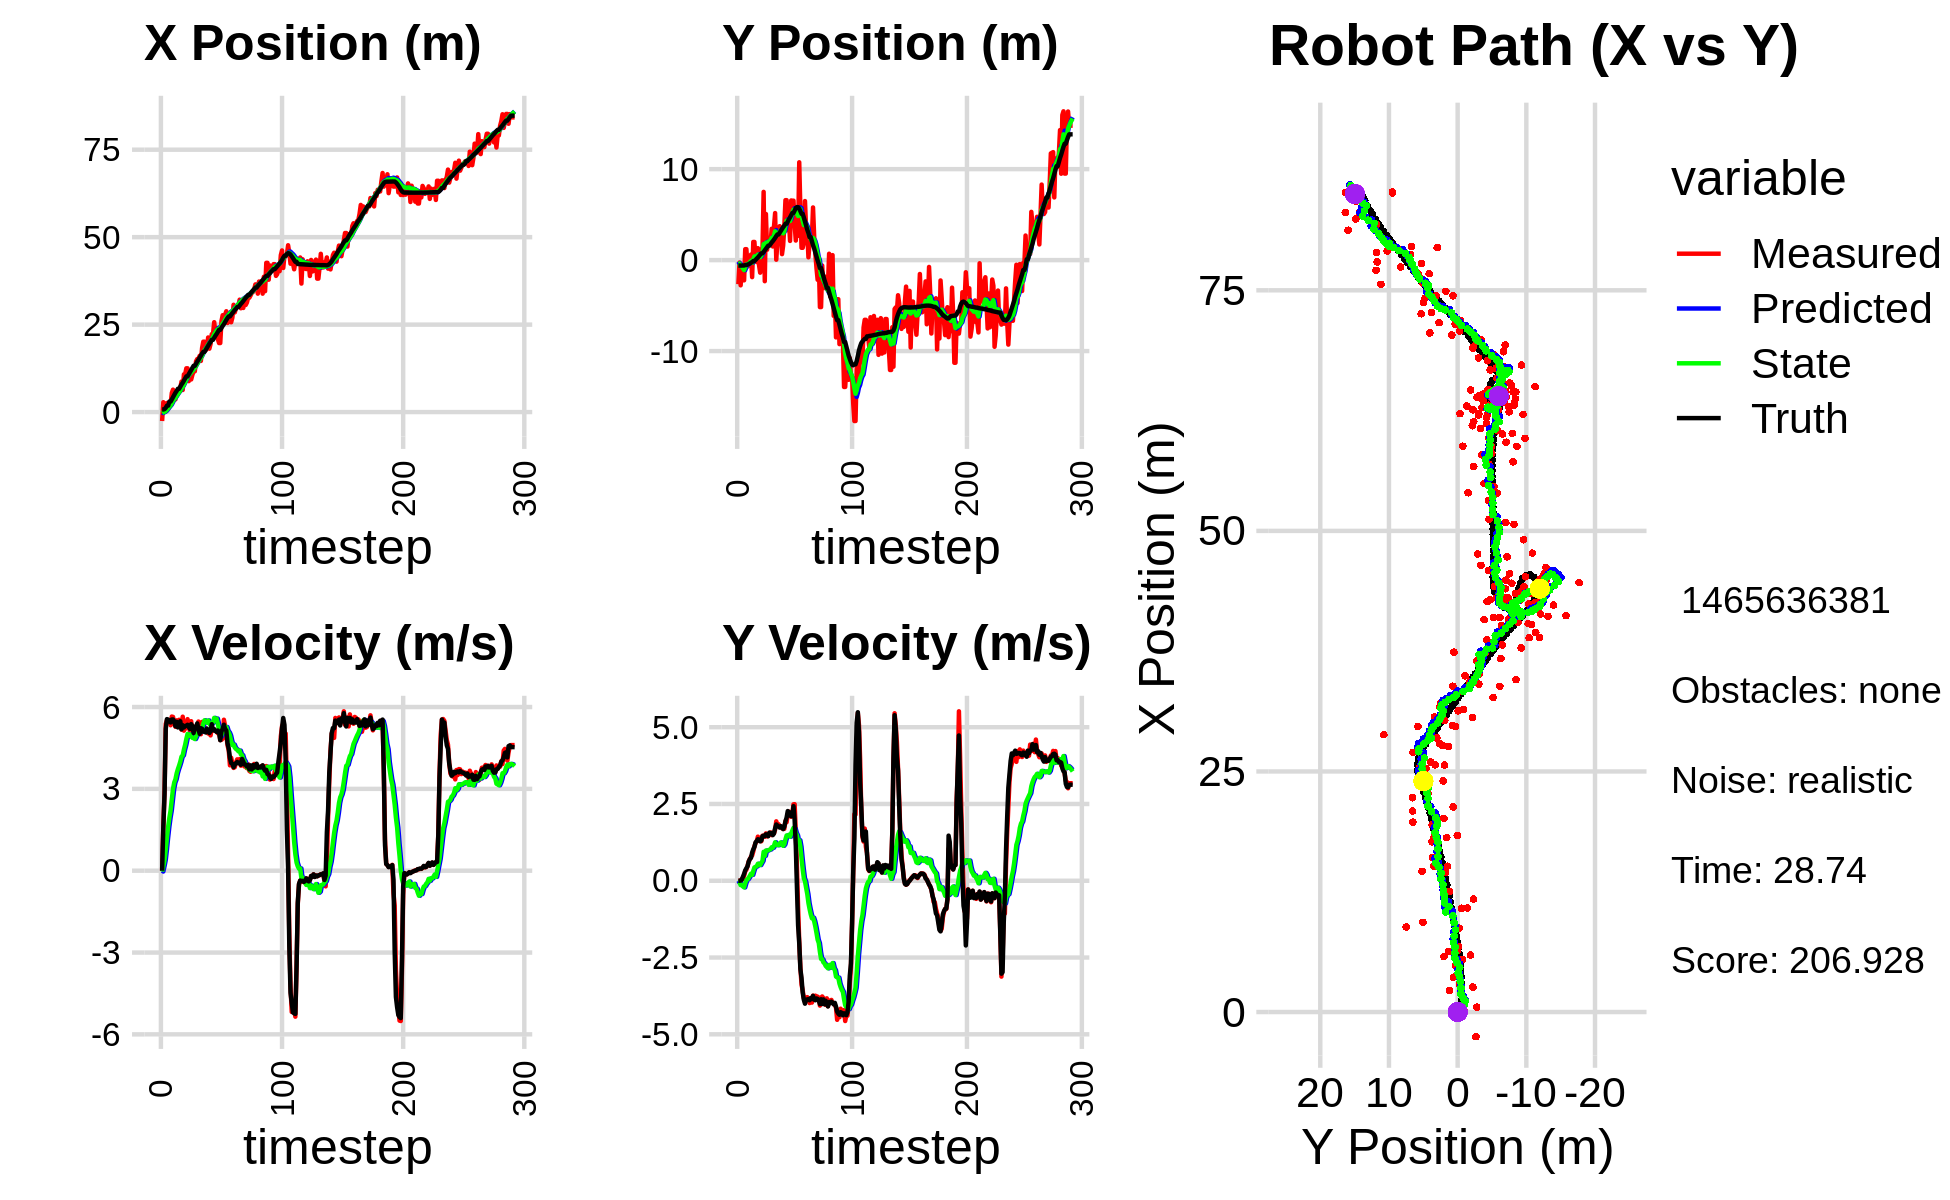

Values plotted in this chart, from the file beside it:
-2.559191584981913348e+00, -2.648676514742288379e+00, 0.000000000000000000e+00, -0.000000000000000000e+00, 0.000000000000000000e+00, 0.000000000000000000e+00, 0.000000000000000000e+00, 0.000000000000000000e+00, -1.494420058505980808e-01, -1.756732225589922591e-01, 0.000000000000000000e+00, 0.000000000000000000e+00, 7.479237316864270069e-01, -6.018053287151832187e-01, 0.000000000000000000e+00, 0.000000000000000000e+00, 0.000000000000000000e+00, 2.600500010885298252e-04
-2.559191584981913348e+00, -2.648676514742288379e+00, 0.000000000000000000e+00, 0.000000000000000000e+00, -1.494420058505980808e-01, -1.756732225589922591e-01, 0.000000000000000000e+00, 0.000000000000000000e+00, -2.801505485624745662e-01, -3.906534732823678246e-01, -2.920047958276191652e-02, -6.240416240961117744e-02, 7.479237316864270069e-01, -6.018053287151832187e-01, 0.000000000000000000e+00, 0.000000000000000000e+00, 0.000000000000000000e+00, -9.411478094989433885e-05
2.812886118768413102e+00, -2.668811379016146623e-01, 1.626000046728778070e+00, 2.026977100104142461e-06, -2.830705965207507835e-01, -3.968938895233289355e-01, -2.920047958276191652e-02, -6.240416240961117744e-02, -8.062375446080996544e-02, -3.803124087833628653e-01, 1.637240529616532936e-01, -5.019647150606858926e-02, 7.479237316864270069e-01, -6.018053287151832187e-01, 1.600000000000000089e+00, 0.000000000000000000e+00, 1.600000023841857910e+00, -1.246603346771735232e-06
5.047919156757482151e-01, -2.773278075525137165e+00, 2.905990101702622397e+00, 7.545944231781748918e-03, -6.425134916464463053e-02, -3.853320559339697415e-01, 1.637240529616532936e-01, -5.019647150606858926e-02, 4.898734181375417884e-02, -6.717784611971601150e-01, 3.895946878966070059e-01, -1.426320488146891052e-01, 8.443783519280123606e-01, -6.017690481299567962e-01, 2.799999999999999822e+00, 5.000000000000000104e-03, 2.799999952316284180e+00, -2.596680307760834694e-03
2.325617669808968946e-01, -8.963679721271882173e-01, 5.379774345972117011e+00, 4.928709572061766575e-02, 8.794681060341488776e-02, -6.860416660786290421e-01, 3.895946878966070059e-01, -1.426320488146891052e-01, 2.759404500157205398e-01, -7.041015792232906412e-01, 7.743059323449070774e-01, -1.347855523773663355e-01, 1.224127650361006570e+00, -6.004096319285227024e-01, 5.200000000000000178e+00, 4.200000000000000261e-02, 5.199999809265136719e+00, -9.161298163235187531e-03
2.594608068795650091e+00, -2.223428012278713339e+00, 5.521768108566313060e+00, 5.058797931138586668e-02, 3.533710432502112364e-01, -7.175801344610273080e-01, 7.743059323449070774e-01, -1.347855523773663355e-01, 6.775462762839723485e-01, -9.135428456272209896e-01, 1.220689228312515917e+00, -1.854900025154508081e-01, 1.837595820200510266e+00, -5.941972756295345048e-01, 5.557000000000000384e+00, 1.320000000000000062e-01, 5.559000015258789062e+00, -9.161298163235187531e-03
2.594608068795650091e+00, -2.223428012278713339e+00, 5.509680222243671821e+00, 1.599023883118244616e-01, 7.996151991152239402e-01, -9.320918458787660343e-01, 1.220689228312515917e+00, -1.854900025154508081e-01, 1.097811415138973956e+00, -1.095530467664712404e+00, 1.616591703921363532e+00, -2.160062649936940471e-01, 1.837595820200510266e+00, -5.941972756295345048e-01, 5.541000000000000369e+00, 2.230000000000000038e-01, 5.546000003814697266e+00, -2.901393733918666840e-02
2.221776067828048706e+00, 1.200568622817238085e+00, 5.478231440877193492e+00, 3.100792714728420885e-01, 1.259470585531110354e+00, -1.117131094164081739e+00, 1.616591703921363532e+00, -2.160062649936940471e-01, 1.500114614072876051e+00, -7.667198202876035484e-01, 1.942596299868182275e+00, -8.256647591578716860e-02, 3.002566218577371160e+00, -5.442845163978513590e-01, 5.487000000000000099e+00, 3.400000000000000244e-01, 5.497000217437744141e+00, -5.654174461960792542e-02
2.221776067828048706e+00, 1.200568622817238085e+00, 5.332762791210212683e+00, 3.614744386988527070e-01, 1.694374244059694279e+00, -7.749764678791822847e-01, 1.942596299868182275e+00, -8.256647591578716860e-02, 1.892899276019255561e+00, -4.753909836858407068e-01, 2.210715197685083844e+00, 2.775349251861246314e-02, 3.002566218577371160e+00, -5.442845163978513590e-01, 5.434999999999999609e+00, 4.069999999999999729e-01, 5.451000213623046875e+00, -6.768018007278442383e-02
5.458455443686260899e+00, -7.021658800240763165e-01, 5.651546102586467057e+00, 4.812586325553627753e-01, 2.113970795787763812e+00, -4.726156344339794702e-01, 2.210715197685083844e+00, 2.775349251861246314e-02, 2.504494932030437937e+00, -4.855432246871084767e-01, 2.614592379136260192e+00, 4.585202320109375840e-02, 3.628737330197896682e+00, -5.008408066609398857e-01, 5.543000000000000149e+00, 4.709999999999999742e-01, 5.563000202178955078e+00, -8.495027571916580200e-02
6.405957102616357091e+00, 1.552419287290717799e-02, 5.638840582325138406e+00, 6.306746093896615779e-01, 2.765954169944063956e+00, -4.809580223669990828e-01, 2.614592379136260192e+00, 4.585202320109375840e-02, 3.161795961211757433e+00, -3.855065903619331324e-01, 3.002479302836373876e+00, 9.995628587686319899e-02, 4.265555262478395449e+00, -4.450347589299356033e-01, 5.544999999999999929e+00, 6.189999999999999947e-01, 5.579999923706054688e+00, -1.113818362355232239e-01
4.841384638103801485e+00, 3.331537533799965312e-01, 5.409986161803564286e+00, 6.993381848054678329e-01, 3.462043891495394821e+00, -3.755109617742468098e-01, 3.002479302836373876e+00, 9.995628587686319899e-02, 3.678602072061357031e+00, -2.496847382527330184e-01, 3.234271175361932649e+00, 1.620133238861891645e-01, 4.900725245537825181e+00, -3.735091399274649837e-01, 5.480999999999999872e+00, 7.089999999999999636e-01, 5.526999950408935547e+00, -1.285551190376281738e-01
3.617178559091547729e+00, 6.103793224581505195e-01, 5.276550054267985068e+00, 7.875563039127577714e-01, 4.002029189597550385e+00, -2.334834058641140908e-01, 3.234271175361932649e+00, 1.620133238861891645e-01, 4.081069655921705674e+00, -8.773025548502497162e-02, 3.351007195581650056e+00, 2.296646872135502671e-01, 5.519625544262026118e+00, -2.923238439005359512e-01, 5.296000000000000263e+00, 7.429999999999999938e-01, 5.347000122070312500e+00, -1.481621563434600830e-01
5.921833119924486688e+00, -1.872188136769492806e+00, 5.511942455600800095e+00, 8.226900120470851396e-01, 4.416170375479870458e+00, -6.476378676366995046e-02, 3.351007195581650056e+00, 2.296646872135502671e-01, 4.631697727858226088e+00, -2.978956049529543071e-01, 3.568514631259821712e+00, 1.912157046409171945e-01, 6.036002040211294606e+00, -2.128245100464819239e-01, 5.458000000000000185e+00, 9.200000000000000400e-01, 5.534999847412109375e+00, -1.481621563434600830e-01
5.766124784951070836e+00, 1.996259315433472459e+00, 5.330347996412421629e+00, 9.537372929745202565e-01, 4.988549190984207904e+00, -2.787740344888625654e-01, 3.568514631259821712e+00, 1.912157046409171945e-01, 5.133737833668758910e+00, 7.537409636125447232e-02, 3.721683399731837483e+00, 3.196182826762324902e-01, 6.647335887310882541e+00, -1.025456345392575380e-01, 5.251999999999999780e+00, 1.024000000000000021e+00, 5.350999832153320312e+00, -1.770523488521575928e-01
5.766124784951070836e+00, 1.996259315433472459e+00, 5.532895131236041486e+00, 1.119417818066535508e+00, 5.505906173641943013e+00, 1.073359246288777269e-01, 3.721683399731837483e+00, 3.196182826762324902e-01, 5.617837525084527606e+00, 4.076936035255402935e-01, 3.850532717455607656e+00, 4.339976763175117380e-01, 6.647335887310882541e+00, -1.025456345392575380e-01, 5.357999999999999652e+00, 1.100999999999999979e+00, 5.468999862670898438e+00, -1.996257603168487549e-01
6.814925968236529741e+00, -8.699933583343592847e-02, 5.509185800615189699e+00, 1.230811357991267174e+00, 6.002890796830088860e+00, 4.510933711572914784e-01, 3.850532717455607656e+00, 4.339976763175117380e-01, 6.145542260691755132e+00, 4.059949297071036023e-01, 3.996363463128135507e+00, 4.546183719941507828e-01, 7.258105158484450037e+00, 2.190770083019671563e-02, 5.480000000000000426e+00, 1.250000000000000000e+00, 5.619999885559082031e+00, -2.198012620210647583e-01
8.718074023880570067e+00, -2.184092265847340231e-01, 5.173132667849285049e+00, 1.283587779443652988e+00, 6.545178607004568327e+00, 4.514567669065187028e-01, 3.996363463128135507e+00, 4.546183719941507828e-01, 6.758597997983978090e+00, 3.887116269946661040e-01, 4.179661754195953982e+00, 4.715778152633554043e-01, 7.879935145325901225e+00, 1.626122732630092549e-01, 5.181000000000000050e+00, 1.294000000000000039e+00, 5.340000152587890625e+00, -2.432139515876770020e-01
6.307930589001249366e+00, 1.311986520031692471e+00, 5.646272658695587587e+00, 1.435926026229225050e+00, 7.176564173403573221e+00, 4.358694085210016445e-01, 4.179661754195953982e+00, 4.715778152633554043e-01, 7.190961711692120950e+00, 5.979284894886489621e-01, 4.227050749719865941e+00, 5.537563422020388426e-01, 8.375441431899739442e+00, 2.851750390731264129e-01, 5.333000000000000185e+00, 1.350999999999999979e+00, 5.500999927520751953e+00, -2.490347325801849365e-01
1.078108048443395184e+01, -5.547153211700923681e-01, 5.134452443952953971e+00, 1.298080945546468579e+00, 7.613666786664107455e+00, 6.533041237088528241e-01, 4.227050749719865941e+00, 5.537563422020388426e-01, 7.883851304603350485e+00, 5.105523331952397381e-01, 4.442471936309690506e+00, 5.456955337708634390e-01, 8.986189723074067714e+00, 4.408838288108345993e-01, 5.253000000000000114e+00, 1.340999999999999970e+00, 5.421000003814697266e+00, -2.476289421319961548e-01
1.081372320644251062e+01, -1.384391235070598247e+00, 5.206195055999972787e+00, 1.316218754533607260e+00, 8.328098498234320246e+00, 5.651218865723260931e-01, 4.442471936309690506e+00, 5.456955337708634390e-01, 8.542960466370193018e+00, 3.179809402552185582e-01, 4.614301894560554729e+00, 5.109390186725782934e-01, 9.590977549481451092e+00, 5.923065676094984022e-01, 5.298000000000000043e+00, 1.282999999999999918e+00, 5.451000213623046875e+00, -2.476289421319961548e-01
1.250992214683183867e+01, 1.206579192704754000e+00, 5.292001481017652331e+00, 1.285938336468250842e+00, 9.004390655826249201e+00, 3.690748421224763764e-01, 4.614301894560554729e+00, 5.109390186725782934e-01, 9.287128780765138814e+00, 5.178889302597931010e-01, 4.831712892409082194e+00, 5.811610250795525845e-01, 1.020054709878299271e+01, 7.415672076538397661e-01, 5.320000000000000284e+00, 1.314000000000000057e+00, 5.480000019073486328e+00, -2.383764386177062988e-01
1.250992214683183867e+01, 1.206579192704754000e+00, 5.555660274015504996e+00, 1.466680869050745128e+00, 9.770300070006047832e+00, 5.760050327677483928e-01, 4.831712892409082194e+00, 5.811610250795525845e-01, 1.000131416863969491e+01, 6.995951184086401931e-01, 5.013184164122779229e+00, 6.489296029539907140e-01, 1.020054709878299271e+01, 7.415672076538397661e-01, 5.349000000000000199e+00, 1.449999999999999956e+00, 5.541999816894531250e+00, -2.581088542938232422e-01
8.840300559851732132e+00, 7.497242285544530205e+00, 5.262221321782106109e+00, 1.459981981260272343e+00, 1.050263258505197328e+01, 7.644880787040392311e-01, 5.013184164122779229e+00, 6.489296029539907140e-01, 1.039755481748482069e+01, 1.751636434065471093e+00, 4.945032616248211887e+00, 9.414619439273623769e-01, 1.081363379982968631e+01, 9.040578140771673432e-01, 5.267000000000000348e+00, 1.469000000000000083e+00, 5.467999935150146484e+00, -2.706387639045715332e-01
1.173489445471626169e+01, -2.320645139510068233e+00, 5.124644587573182086e+00, 1.432152193921135686e+00, 1.089205807910964197e+01, 1.845782628458207286e+00, 4.945032616248211887e+00, 9.414619439273623769e-01, 1.096096218365877739e+01, 1.273003653551418424e+00, 4.998095624013778604e+00, 8.098648041019154142e-01, 1.141866004492234588e+01, 1.072081757767198384e+00, 5.195999999999999730e+00, 1.451999999999999957e+00, 5.394999980926513672e+00, -2.725113332271575928e-01
9.323322176570954412e+00, 5.067198826224125874e+00, 5.480354104550525740e+00, 1.541416901588350097e+00, 1.146077174606015525e+01, 1.353990133961610054e+00, 4.998095624013778604e+00, 8.098648041019154142e-01, 1.133374021876849014e+01, 1.909158220467910727e+00, 4.920357235304668286e+00, 9.848468910318383118e-01, 1.202205169234752091e+01, 1.241015031099015564e+00, 5.373000000000000220e+00, 1.512000000000000011e+00, 5.580999851226806641e+00, -2.741788327693939209e-01
1.065000629399067122e+01, 1.132796956757494700e+00, 5.079312013789905933e+00, 1.441870896490300646e+00, 1.182577594229895723e+01, 2.007642909571094592e+00, 4.920357235304668286e+00, 9.848468910318383118e-01, 1.175045629184050000e+01, 1.900903556663573912e+00, 4.871191842642669911e+00, 9.747329422593972170e-01, 1.263673675022961795e+01, 1.414233041934273905e+00, 5.301999999999999602e+00, 1.495999999999999996e+00, 5.508999824523925781e+00, -2.765949368476867676e-01
1.164497888101593404e+01, 1.854686780757258679e+00, 5.136069490003838389e+00, 1.457982714958811599e+00, 1.223757547610476770e+01, 1.998376850889513667e+00, 4.871191842642669911e+00, 9.747329422593972170e-01, 1.220898697927915144e+01, 1.996424027862326867e+00, 4.857562316363631894e+00, 9.931949998020604964e-01, 1.322552001488252493e+01, 1.582347228355428514e+00, 5.048000000000000043e+00, 1.449999999999999956e+00, 5.251999855041503906e+00, -2.765949368476867676e-01
1.164497888101593404e+01, 1.854686780757258679e+00, 5.229174668684172467e+00, 1.535653022457156958e+00, 1.269474321091551516e+01, 2.095743527842532927e+00, 4.857562316363631894e+00, 9.931949998020604964e-01, 1.263911686107268473e+01, 2.082213742191917571e+00, 4.827537533565964267e+00, 1.010917798216589336e+00, 1.322552001488252493e+01, 1.582347228355428514e+00, 5.243000000000000327e+00, 1.566000000000000059e+00, 5.472000122070312500e+00, -2.856396138668060303e-01
1.450317788104411854e+01, 1.755888251179239079e+00, 5.305481912321063476e+00, 1.573854120111383814e+00, 1.312187061442928027e+01, 2.183305522013576638e+00, 4.827537533565964267e+00, 1.010917798216589336e+00, 1.324412670870507824e+01, 2.144090109953207701e+00, 4.925235311927098181e+00, 1.022679725717248633e+00, 1.381959617135296092e+01, 1.758351875927281815e+00, 5.256999999999999673e+00, 1.538000000000000034e+00, 5.477000236511230469e+00, -2.883776128292083740e-01
1.516514354924516184e+01, 3.443839741972510637e+00, 5.128223980153165051e+00, 1.485342456354421303e+00, 1.373665023989778788e+01, 2.246358082524932520e+00, 4.925235311927098181e+00, 1.022679725717248633e+00, 1.384830981955272122e+01, 2.433963699739956965e+00, 5.008708804986242491e+00, 1.090060148676825991e+00, 1.442284095247700826e+01, 1.936058833092674236e+00, 5.400999999999999801e+00, 1.556000000000000050e+00, 5.620999813079833984e+00, -2.819259762763977051e-01
1.515521031579535283e+01, 1.496130420632005409e+00, 5.467907911069794125e+00, 1.556022951457897596e+00, 1.434918070005134538e+01, 2.542969714607639542e+00, 5.008708804986242491e+00, 1.090060148676825991e+00, 1.442964317122637041e+01, 2.412120411925712027e+00, 5.076519814424504951e+00, 1.073951351623162909e+00, 1.494047248342697998e+01, 2.084674669425698568e+00, 5.192000000000000171e+00, 1.485999999999999988e+00, 5.401000022888183594e+00, -2.772448658943176270e-01
1.607713746995737480e+01, 3.646413996116234735e+00, 5.192883894966384695e+00, 1.538509556387458010e+00, 1.493729515266882046e+01, 2.519515547088028384e+00, 5.076519814424504951e+00, 1.073951351623162909e+00, 1.502407881988773752e+01, 2.697153967173087086e+00, 5.140350329468511781e+00, 1.138744583135432586e+00, 1.553318679325633944e+01, 2.255248619223625184e+00, 5.017000000000000348e+00, 1.540999999999999925e+00, 5.248000144958496094e+00, -2.880337238311767578e-01
1.461956429517626432e+01, 5.169031931653877976e+00, 5.002932724779086016e+00, 1.662722593152963224e+00, 1.553811385283458790e+01, 2.811028425486630233e+00, 5.140350329468511781e+00, 1.138744583135432586e+00, 1.546597074830449792e+01, 3.165663521090053667e+00, 5.086298059726761522e+00, 1.252285572262517688e+00, 1.611700141405320608e+01, 2.436904264599767611e+00, 5.224000000000000199e+00, 1.707999999999999963e+00, 5.495999813079833984e+00, -3.208649158477783203e-01
1.833114671702834286e+01, 4.691417410352627382e-02, 5.453977168772542683e+00, 1.934813716516208260e+00, 1.597460055427717407e+01, 3.290892078316305369e+00, 5.086298059726761522e+00, 1.252285572262517688e+00, 1.616044466416320446e+01, 2.856415446279859438e+00, 5.225860138257370835e+00, 1.164990509922053663e+00, 1.671538436374989445e+01, 2.642452790431701004e+00, 5.200999999999999623e+00, 1.832000000000000073e+00, 5.513999938964843750e+00, -3.409026563167572021e-01
2.012209308165819266e+01, 2.006351961651905658e+00, 5.160961004654949669e+00, 1.824597834551804798e+00, 1.668303067798894190e+01, 2.972914497272064693e+00, 5.225860138257370835e+00, 1.164990509922053663e+00, 1.692380741458459070e+01, 2.860814458412245909e+00, 5.393371997039680288e+00, 1.161367748121991728e+00, 1.720440947969681034e+01, 2.816652133060300933e+00, 5.096000000000000085e+00, 1.800000000000000044e+00, 5.405000209808349609e+00, -3.398235738277435303e-01
2.012209308165819266e+01, 2.006351961651905658e+00, 5.204330428640020934e+00, 1.839930590799632615e+00, 1.746314461428855935e+01, 2.976951233224445215e+00, 5.393371997039680288e+00, 1.161367748121991728e+00, 1.764227848346832062e+01, 2.864996241734782068e+00, 5.514532239376084277e+00, 1.158521512982254809e+00, 1.720440947969681034e+01, 2.816652133060300933e+00, 5.121999999999999886e+00, 1.766999999999999904e+00, 5.418000221252441406e+00, -3.398235738277435303e-01
1.768531110903668591e+01, 3.729304207903505919e+00, 5.219464915216085465e+00, 1.784219640713106347e+00, 1.819373170740593082e+01, 2.980848393033007415e+00, 5.514532239376084277e+00, 1.158521512982254809e+00, 1.814272831956798271e+01, 3.110873964688141147e+00, 5.471467502940623895e+00, 1.217066691839550518e+00, 1.779147231582940591e+01, 3.020284010842543054e+00, 5.067000000000000171e+00, 1.729999999999999982e+00, 5.355000019073486328e+00, -3.293865323066711426e-01
1.819890992371897909e+01, 3.404788656504103450e+00, 5.125573853230465993e+00, 1.749727829342890839e+00, 1.868987506986204394e+01, 3.232580633872096154e+00, 5.471467502940623895e+00, 1.217066691839550518e+00, 1.863754238276159469e+01, 3.277276379483646362e+00, 5.426220386321409350e+00, 1.249595447903379952e+00, 1.837399756928443750e+01, 3.219256473881667802e+00, 5.209999999999999964e+00, 1.776999999999999913e+00, 5.505000114440917969e+00, -3.289678990840911865e-01
2.131679737567957034e+01, 6.532383696000902962e-01, 5.031158709058099809e+00, 1.707458108599579027e+00, 1.918016442139373723e+01, 3.402235924273984580e+00, 5.426220386321409350e+00, 1.249595447903379952e+00, 1.931181309375074662e+01, 3.029470050371926071e+00, 5.508957934605949625e+00, 1.169736057390725392e+00, 1.897085082525137167e+01, 3.422838046433297698e+00, 5.131999999999999673e+00, 1.741000000000000103e+00, 5.419000148773193359e+00, -3.271797001361846924e-01
1.811851334554705772e+01, 1.595459534196828955e+00, 5.057829298118300621e+00, 1.684613369552900641e+00, 1.986270888721134042e+01, 3.146443656110998521e+00, 5.508957934605949625e+00, 1.169736057390725392e+00, 1.971612562380922640e+01, 2.945882665690478408e+00, 5.394940067930350303e+00, 1.137258518195036761e+00, 1.955490386473351450e+01, 3.619206740498514208e+00, 5.048000000000000043e+00, 1.683000000000000052e+00, 5.321000099182128906e+00, -3.215139210224151611e-01
1.946514600522525740e+01, 3.699629343234075218e+00, 4.959725415071996046e+00, 1.690775386740450914e+00, 2.025561963060226134e+01, 3.059608517509982306e+00, 5.394940067930350303e+00, 1.137258518195036761e+00, 2.017752225946568956e+01, 3.171489925404407551e+00, 5.329403016672658033e+00, 1.188209047725463430e+00, 2.004202163198654318e+01, 3.782180143851121112e+00, 5.110999999999999766e+00, 1.760999999999999899e+00, 5.406000137329101562e+00, -3.285459280014038086e-01
2.227456569664285979e+01, 6.588516309113725988e+00, 5.239773695369903450e+00, 1.944658102883423556e+00, 2.071046256113295669e+01, 3.290310830176953694e+00, 5.329403016672658033e+00, 1.188209047725463430e+00, 2.081692374461563233e+01, 3.787185871364163958e+00, 5.401956436124050853e+00, 1.348018852741910800e+00, 2.064994704747229903e+01, 3.996399714023852745e+00, 5.371000000000000441e+00, 1.931000000000000050e+00, 5.708000183105468750e+00, -3.553769886493682861e-01
2.227456569664285979e+01, 6.588516309113725988e+00, 5.131959193682336107e+00, 1.904644477008639480e+00, 2.135711938822803901e+01, 3.921987756638355194e+00, 5.401956436124050853e+00, 1.348018852741910800e+00, 2.140857392610759646e+01, 4.321610215029642710e+00, 5.431449895413349438e+00, 1.474523771803449179e+00, 2.064994704747229903e+01, 3.996399714023852745e+00, 5.145999999999999908e+00, 2.057999999999999829e+00, 5.543000221252441406e+00, -3.553769886493682861e-01
2.568951880930216092e+01, 3.287536038372000036e+00, 5.171712870307992205e+00, 2.163474378934325149e+00, 2.195171891564893230e+01, 4.469062592209987805e+00, 5.431449895413349438e+00, 1.474523771803449179e+00, 2.220382815005535093e+01, 4.327554201044183202e+00, 5.602095238859219783e+00, 1.464326579550219831e+00, 2.124661910558528177e+01, 4.228217913378988335e+00, 5.187999999999999723e+00, 2.269000000000000128e+00, 5.663000106811523438e+00, -3.962062001228332520e-01
2.267278510325929375e+01, 4.325775129849787071e+00, 5.123276508208639335e+00, 2.248568538577845111e+00, 2.276403767394127442e+01, 4.473986858999205118e+00, 5.602095238859219783e+00, 1.464326579550219831e+00, 2.273335789106025473e+01, 4.482759350347113703e+00, 5.568778076633951635e+00, 1.497247468564868234e+00, 2.184338271608240589e+01, 4.485392405022562201e+00, 5.123999999999999666e+00, 2.237999999999999989e+00, 5.592000007629394531e+00, -4.135787785053253174e-01
2.401905226681863681e+01, 2.108382298524339227e+00, 5.097692817192739589e+00, 2.146040647489251718e+00, 2.329023569872364874e+01, 4.632484097203600548e+00, 5.568778076633951635e+00, 1.497247468564868234e+00, 2.331813986036297592e+01, 4.298895660727519719e+00, 5.576788419345118264e+00, 1.435126919688520575e+00, 2.233353221383644893e+01, 4.697430445358196316e+00, 5.089000000000000412e+00, 2.121999999999999886e+00, 5.513999938964843750e+00, -3.984630703926086426e-01
2.087869226927409727e+01, 6.554908944489107547e+00, 5.036464123177708530e+00, 2.082432965771964462e+00, 2.387581870229748660e+01, 4.442408352696372020e+00, 5.576788419345118264e+00, 1.435126919688520575e+00, 2.363582877792345727e+01, 4.766839581150263072e+00, 5.394976368555772339e+00, 1.545450450773682594e+00, 2.291949641741776844e+01, 4.941872431445910152e+00, 5.137999999999999901e+00, 2.103000000000000203e+00, 5.552000045776367188e+00, -3.920652866363525391e-01
1.973087561143998059e+01, 6.532890035131095452e+00, 5.055802225852220388e+00, 2.178047316534298616e+00, 2.417532641477903610e+01, 4.921384626227631287e+00, 5.394976368555772339e+00, 1.545450450773682594e+00, 2.384280295769927704e+01, 5.174149640564902342e+00, 5.153130668162980932e+00, 1.636411008115077115e+00, 2.350677764451110718e+01, 5.183541610044605008e+00, 5.076999999999999957e+00, 2.124000000000000110e+00, 5.502999782562255859e+00, -4.067743122577667236e-01
1.973087561143998059e+01, 6.532890035131095452e+00, 4.790186194498930128e+00, 2.488476977722854144e+00, 2.435811602451557434e+01, 5.337790741376410075e+00, 5.153130668162980932e+00, 1.636411008115077115e+00, 2.401142125095816837e+01, 5.539795818517038839e+00, 4.900747155297151991e+00, 1.722632491089658213e+00, 2.350677764451110718e+01, 5.183541610044605008e+00, 4.783000000000000362e+00, 2.427999999999999936e+00, 5.363999843597412109e+00, -4.791215658187866211e-01
2.599265384645770993e+01, 3.917831017230935853e+00, 4.798173063934864757e+00, 2.492626115127623443e+00, 2.450149596648788375e+01, 5.712059067626004349e+00, 4.900747155297151991e+00, 1.722632491089658213e+00, 2.460212324644509607e+01, 5.486667938186902127e+00, 4.968887640624891411e+00, 1.693608778095988310e+00, 2.406860148874239869e+01, 5.447714640424414334e+00, 5.105999999999999872e+00, 1.971000000000000085e+00, 5.473999977111816406e+00, -4.791215658187866211e-01
2.768334138424611979e+01, 2.149606062697306363e+00, 4.844029853568157407e+00, 1.569662019492796823e+00, 2.509901201050758601e+01, 5.656028815996500647e+00, 4.968887640624891411e+00, 1.693608778095988310e+00, 2.527608374787316947e+01, 5.153650232358375050e+00, 5.090162064866084357e+00, 1.557074057021517577e+00, 2.463298881076605440e+01, 5.718139483226339692e+00, 5.203999999999999737e+00, 1.137000000000000011e+00, 5.326000213623046875e+00, -3.133638501167297363e-01
2.532249197349339553e+01, 4.603692962308400638e+00, 5.534561776989410653e+00, 4.521444903187740172e-01, 2.578509995435977942e+01, 5.309357638060526519e+00, 5.090162064866084357e+00, 1.557074057021517577e+00, 2.577473694155236217e+01, 5.167209026192557175e+00, 5.093815207064938733e+00, 1.476673621313794538e+00, 2.512903678398741647e+01, 5.827563120640197880e+00, 5.352000000000000313e+00, -2.260000000000000064e-01, 5.355999946594238281e+00, -8.151370286941528320e-02
2.789207279670981521e+01, 2.664710356861913709e+00, 5.306234748349822894e+00, -8.570284682581366109e-01, 2.628411846225885640e+01, 5.314876388323936496e+00, 5.093815207064938733e+00, 1.476673621313794538e+00, 2.640895530858312767e+01, 4.850044577763719111e+00, 5.186705107656300662e+00, 1.263713089325861461e+00, 2.574269282785181900e+01, 5.814571214787783937e+00, 5.195999999999999730e+00, -1.449000000000000066e+00, 5.394999980926513672e+00, 1.601306200027465820e-01
2.882241904703981561e+01, 1.075139410617776825e+01, 4.973738321516918859e+00, -1.973607436340603760e+00, 2.692762581934875854e+01, 4.976415886696305080e+00, 5.186705107656300662e+00, 1.263713089325861461e+00, 2.705131413713159816e+01, 5.673025272713621447e+00, 5.268325778885994737e+00, 1.319937808291110404e+00, 2.634606158757511096e+01, 5.658243013995743809e+00, 5.139999999999999680e+00, -2.039000000000000146e+00, 5.530000209808349609e+00, 3.777495920658111572e-01
2.547089266744978175e+01, 5.543519063495580212e+00, 4.598308894174718553e+00, -2.825449086993515380e+00, 2.757814671502019621e+01, 5.805019053542732621e+00, 5.268325778885994737e+00, 1.319937808291110404e+00, 2.739474960490759869e+01, 5.610359054787243061e+00, 5.123056096046246566e+00, 1.107073965673501137e+00, 2.691369330874089982e+01, 5.380174471595303487e+00, 4.674999999999999822e+00, -2.876999999999999780e+00, 5.489999771118164062e+00, 5.509796738624572754e-01
2.759502099444601342e+01, 1.352142646104927515e+00, 4.408430856857655122e+00, -3.384834169586643515e+00, 2.790705521451222282e+01, 5.721066451354593241e+00, 5.123056096046246566e+00, 1.107073965673501137e+00, 2.784879079795651791e+01, 4.930270007082212302e+00, 5.064562440106855412e+00, 7.244115677751131743e-01, 2.734864795222838296e+01, 5.086078002064540193e+00, 4.479000000000000092e+00, -3.169999999999999929e+00, 5.486999988555908203e+00, 6.548019647598266602e-01
2.759502099444601342e+01, 1.352142646104927515e+00, 3.862921314670722861e+00, -3.565653880538715459e+00, 2.835524704196720336e+01, 5.002711163859723698e+00, 5.064562440106855412e+00, 7.244115677751131743e-01, 2.824056170756990625e+01, 4.321542514619910236e+00, 4.954467850291587538e+00, 3.783677681287395123e-01, 2.734864795222838296e+01, 5.086078002064540193e+00, 4.134999999999999787e+00, -3.641000000000000014e+00, 5.508999824523925781e+00, 7.454027533531188965e-01
2.566578686228571016e+01, 1.912715270226865938e+00, 4.142151017956351211e+00, -3.823395727700038105e+00, 2.873600849259906553e+01, 4.359379291432784242e+00, 4.954467850291587538e+00, 3.783677681287395123e-01, 2.847708721068178761e+01, 3.852437288765807377e+00, 4.752659919562339574e+00, 8.144358366802934013e-02, 2.783283984676944556e+01, 4.680281950614373798e+00, 3.946000000000000174e+00, -3.875000000000000000e+00, 5.531000137329101562e+00, 7.454027533531188965e-01
2.698314785951673045e+01, 6.490651680128460832e+00, 3.939816614573831810e+00, -3.943008968442045958e+00, 2.895235320263802237e+01, 3.860581647132610428e+00, 4.752659919562339574e+00, 8.144358366802934013e-02, 2.877153255499681705e+01, 4.080920198705250357e+00, 4.605684736240238664e+00, -1.790945074135343040e-02, 2.829072844998736613e+01, 4.240383459898977137e+00, 3.922000000000000153e+00, -4.003000000000000114e+00, 5.605000019073486328e+00, 7.858031392097473145e-01
3.066329526914586623e+01, 3.379406257256756696e+00, 3.768325788856997427e+00, -3.855204213529002111e+00, 2.923210102862083914e+01, 4.079129253631115226e+00, 4.605684736240238664e+00, -1.790945074135343040e-02, 2.929133066386247819e+01, 3.833982858794519721e+00, 4.626681649259507090e+00, -2.319773107189768147e-01, 2.874062526193351630e+01, 3.784233404731840000e+00, 3.795999999999999819e+00, -3.875000000000000000e+00, 5.423999786376953125e+00, 7.967937588691711426e-01
... 232 more rows
